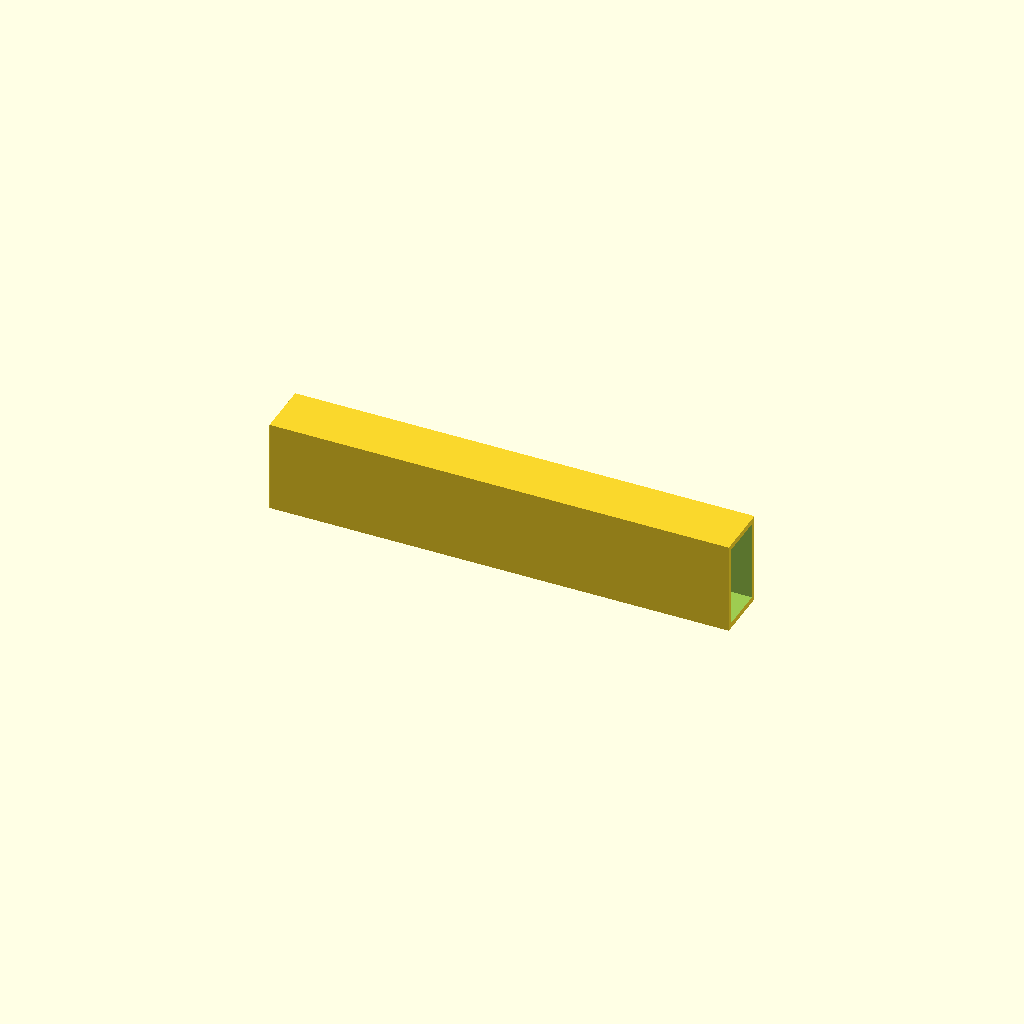
Cell 1: the model at its default parameters.
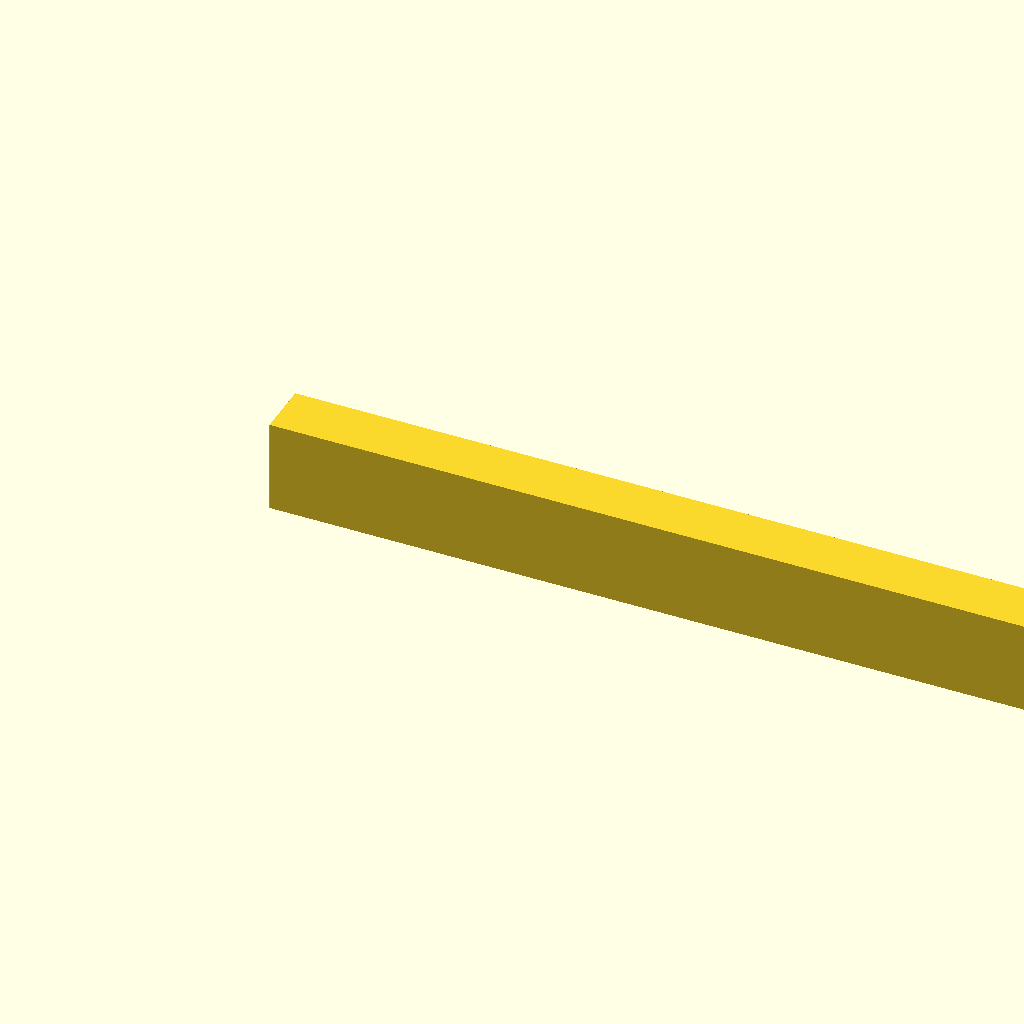
Cell 2: beam_l = 500 (everything else at default).
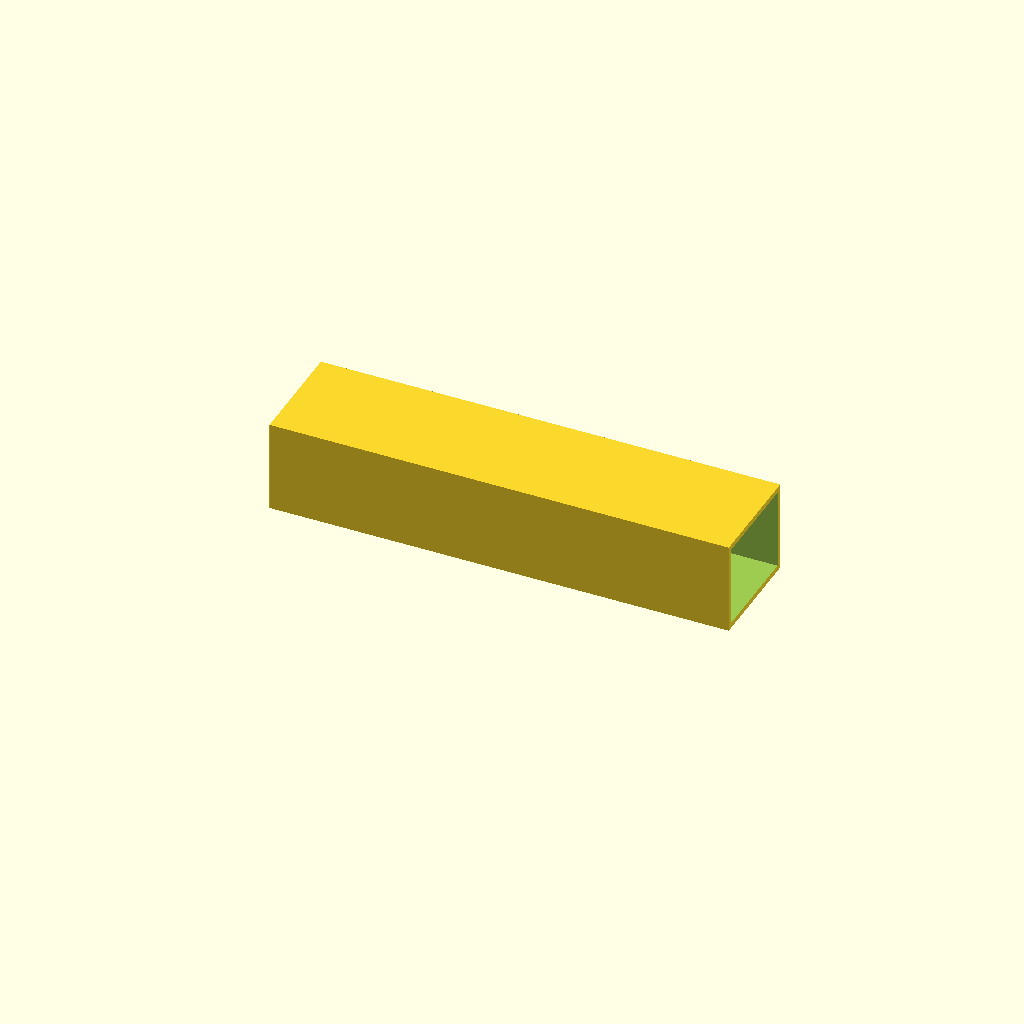
Cell 3: beam_w = 60 (everything else at default).
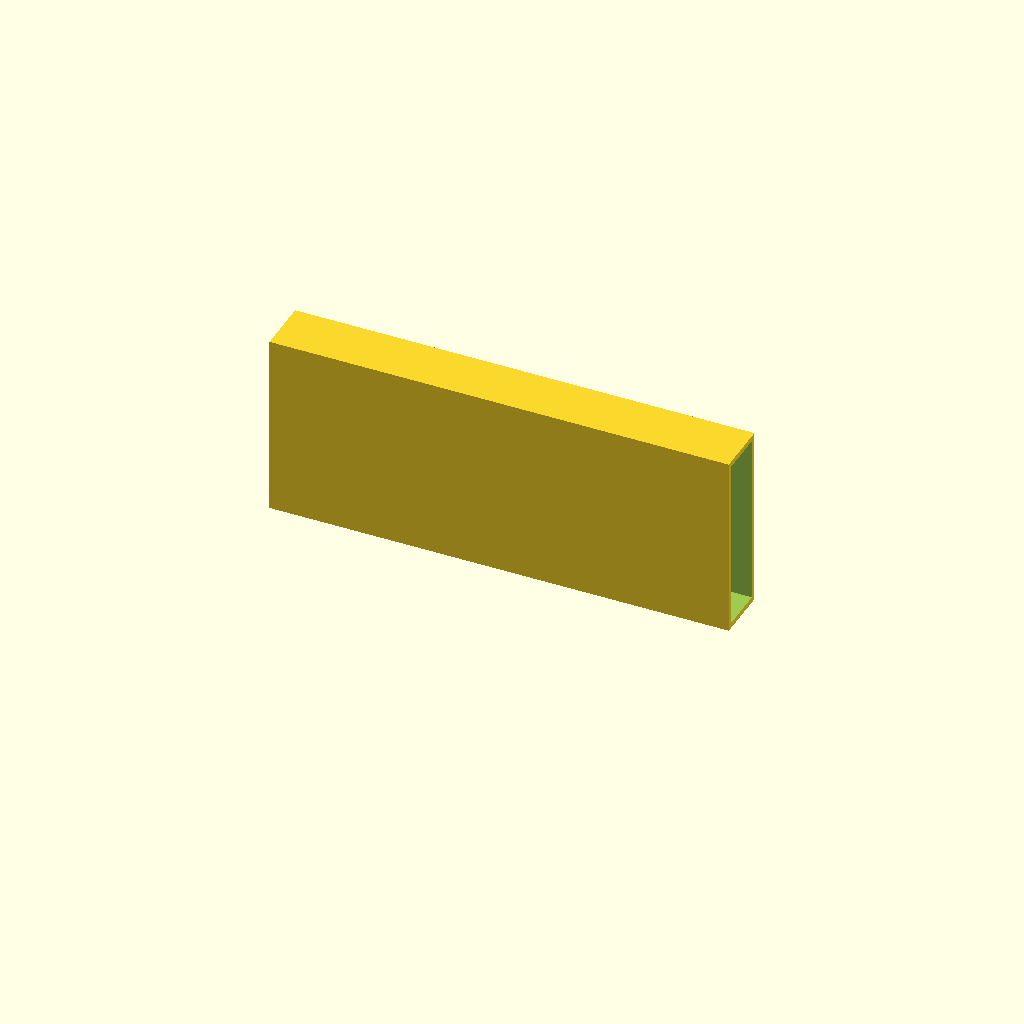
Cell 4: beam_h = 100 (everything else at default).
One fixed orthographic camera (rotation 55°, 0°, 25°; colour scheme Cornfield) for every cell.
Source of the model, optional_data/data/scale1/largestruc/part_0132.scad:
$fn = 32;

// ----------------------------------------------------------------------
// Box beam: 200-250 mm hollow beam
// ----------------------------------------------------------------------

// --- parameters (mm) ---
beam_l = 250;             // beam length, X
beam_w = 30;              // beam width, Y
beam_h = 50;              // beam height, Z
wall = 3;                 // wall thickness

difference() {
  cube([beam_l, beam_w, beam_h]);
  translate([-1, wall, wall])
    cube([beam_l + 2, beam_w - 2 * wall, beam_h - 2 * wall]);
}
Parameter table extracted from the source (name, type, default, range or options):
beam_l: number, default 250
beam_w: number, default 30
beam_h: number, default 50
wall: number, default 3
